Dataset: dataset (GitHub, ahmadhussain03/Oil-Palm-Tree-Detection-Using-Transfer-Learning). Classes: negative, positive.

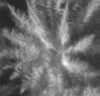
Label: positive

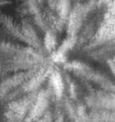
Label: positive

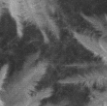
Label: negative

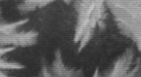
Label: negative

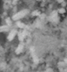
Label: negative

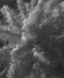
Label: positive
